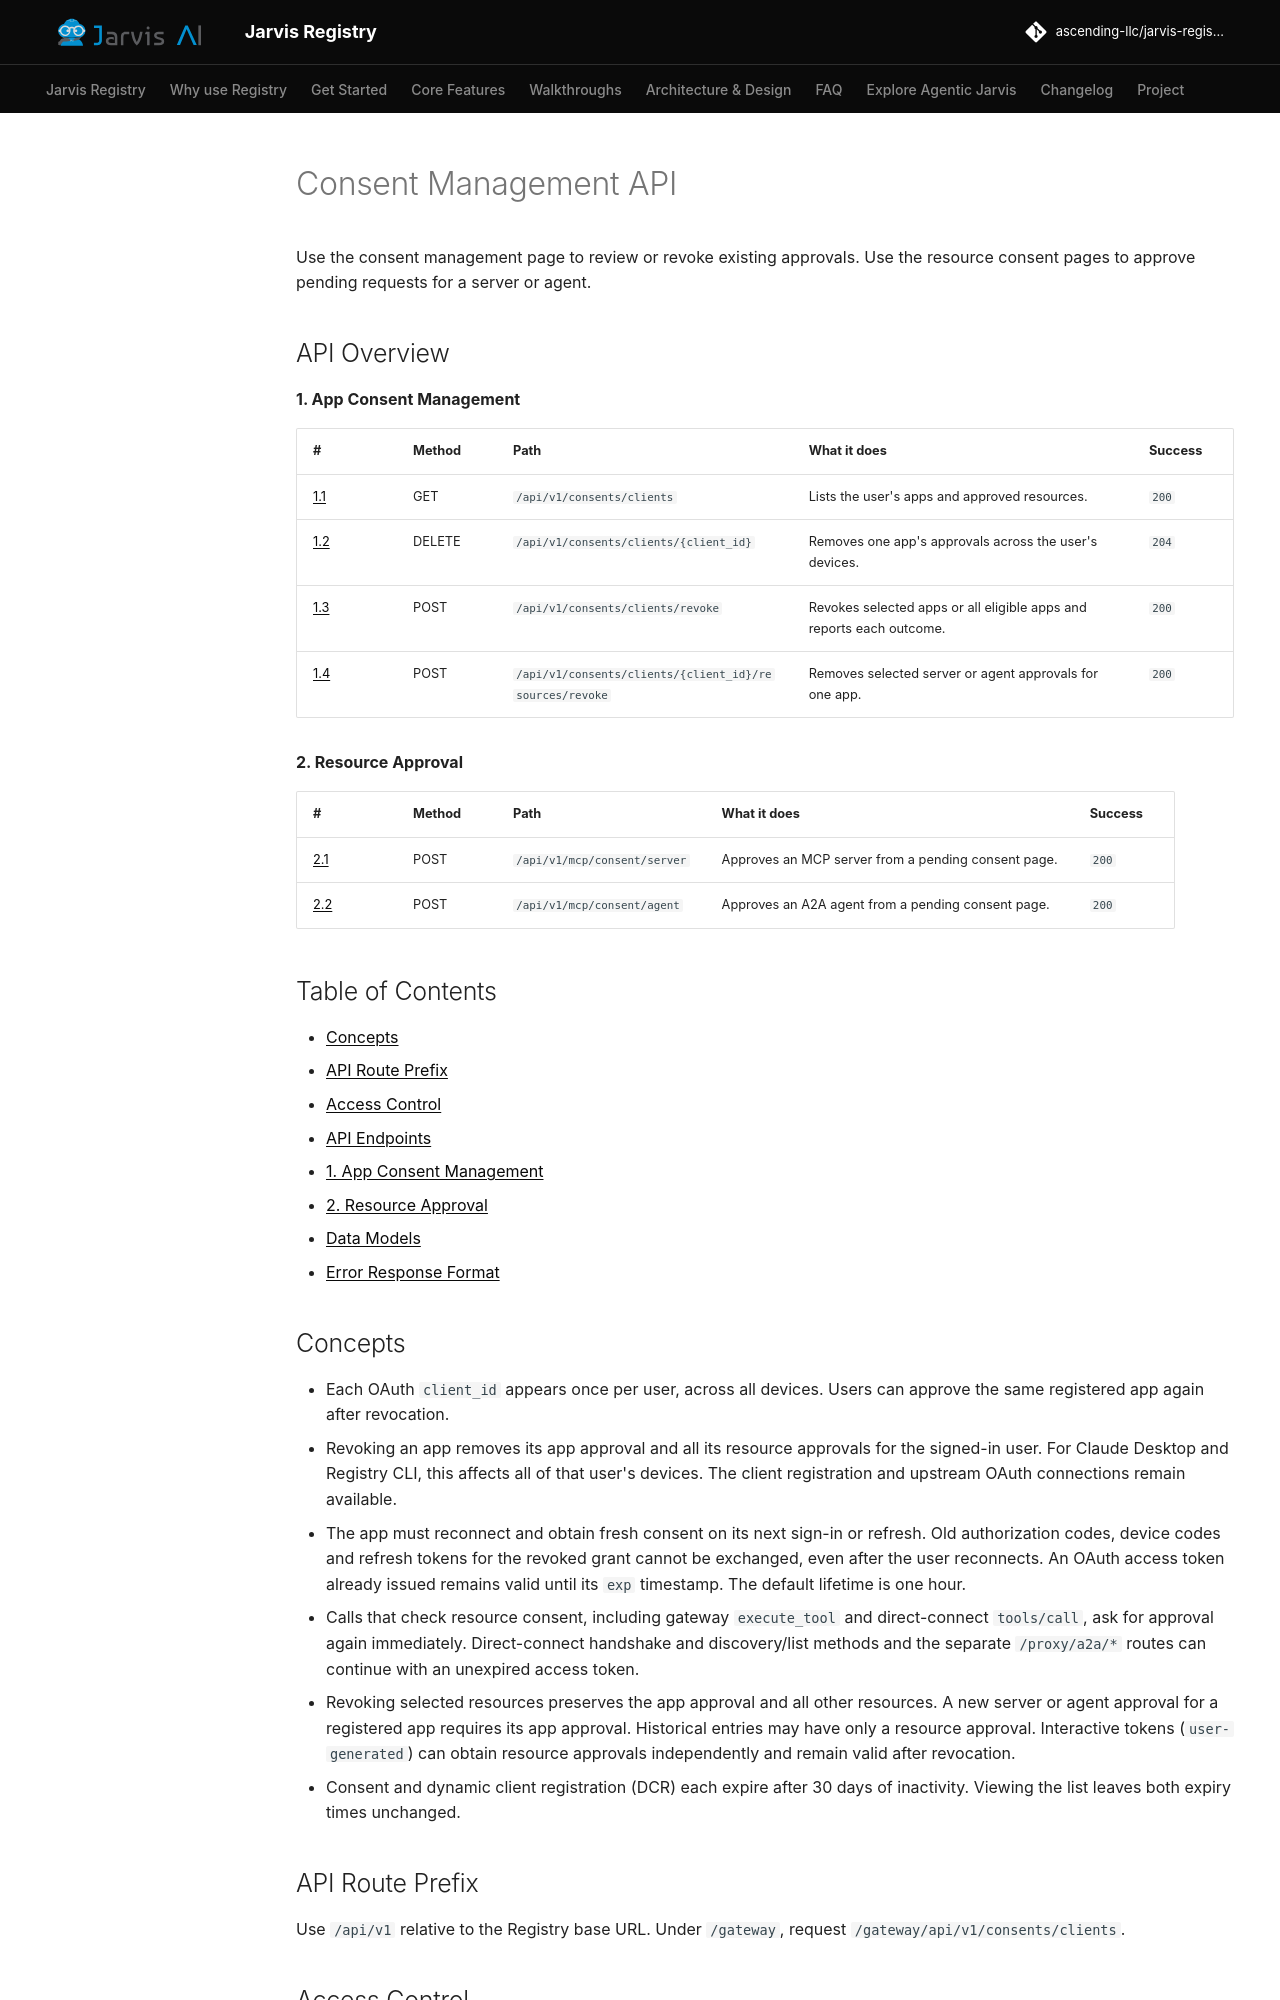

repository: ascending-llc/jarvis-registry · page: design/consent-management-api/index.html · generator: mkdocs

# Consent Management API

Use the consent management page to review or revoke existing approvals. Use the resource consent pages to approve pending requests for a server or agent.

## API Overview

**1. App Consent Management**

| # | Method | Path | What it does | Success |
|---|---|---|---|---|
| [1.1](#11-list-app-consents) | GET | `/api/v1/consents/clients` | Lists the user's apps and approved resources. | `200` |
| [1.2](#12-revoke-one-app) | DELETE | `/api/v1/consents/clients/{client_id}` | Removes one app's approvals across the user's devices. | `204` |
| [1.3](#13-revoke-selected-or-all-apps) | POST | `/api/v1/consents/clients/revoke` | Revokes selected apps or all eligible apps and reports each outcome. | `200` |
| [1.4](#14-revoke-selected-resources) | POST | `/api/v1/consents/clients/{client_id}/resources/revoke` | Removes selected server or agent approvals for one app. | `200` |

**2. Resource Approval**

| # | Method | Path | What it does | Success |
|---|---|---|---|---|
| [2.1](#21-approve-a-server) | POST | `/api/v1/mcp/consent/server` | Approves an MCP server from a pending consent page. | `200` |
| [2.2](#22-approve-an-agent) | POST | `/api/v1/mcp/consent/agent` | Approves an A2A agent from a pending consent page. | `200` |

## Table of Contents

- [Concepts](#concepts)
- [API Route Prefix](#api-route-prefix)
- [Access Control](#access-control)
- [API Endpoints](#api-endpoints)
  - [1. App Consent Management](#1-app-consent-management)
  - [2. Resource Approval](#2-resource-approval)
- [Data Models](#data-models)
- [Error Response Format](#error-response-format)

## Concepts

- Each OAuth `client_id` appears once per user, across all devices. Users can approve the same registered app again after revocation.
- Revoking an app removes its app approval and all its resource approvals for the signed-in user. For Claude Desktop and Registry CLI, this affects all of that user's devices. The client registration and upstream OAuth connections remain available.
- The app must reconnect and obtain fresh consent on its next sign-in or refresh. Old authorization codes, device codes and refresh tokens for the revoked grant cannot be exchanged, even after the user reconnects. An OAuth access token already issued remains valid until its `exp` timestamp. The default lifetime is one hour.
- Calls that check resource consent, including gateway `execute_tool` and direct-connect `tools/call`, ask for approval again immediately. Direct-connect handshake and discovery/list methods and the separate `/proxy/a2a/*` routes can continue with an unexpired access token.
- Revoking selected resources preserves the app approval and all other resources. A new server or agent approval for a registered app requires its app approval. Historical entries may have only a resource approval. Interactive tokens (`user-generated`) can obtain resource approvals independently and remain valid after revocation.
- Consent and dynamic client registration (DCR) each expire after 30 days of inactivity. Viewing the list leaves both expiry times unchanged.

## API Route Prefix

Use `/api/v1` relative to the Registry base URL. Under `/gateway`, request `/gateway/api/v1/consents/clients`.
